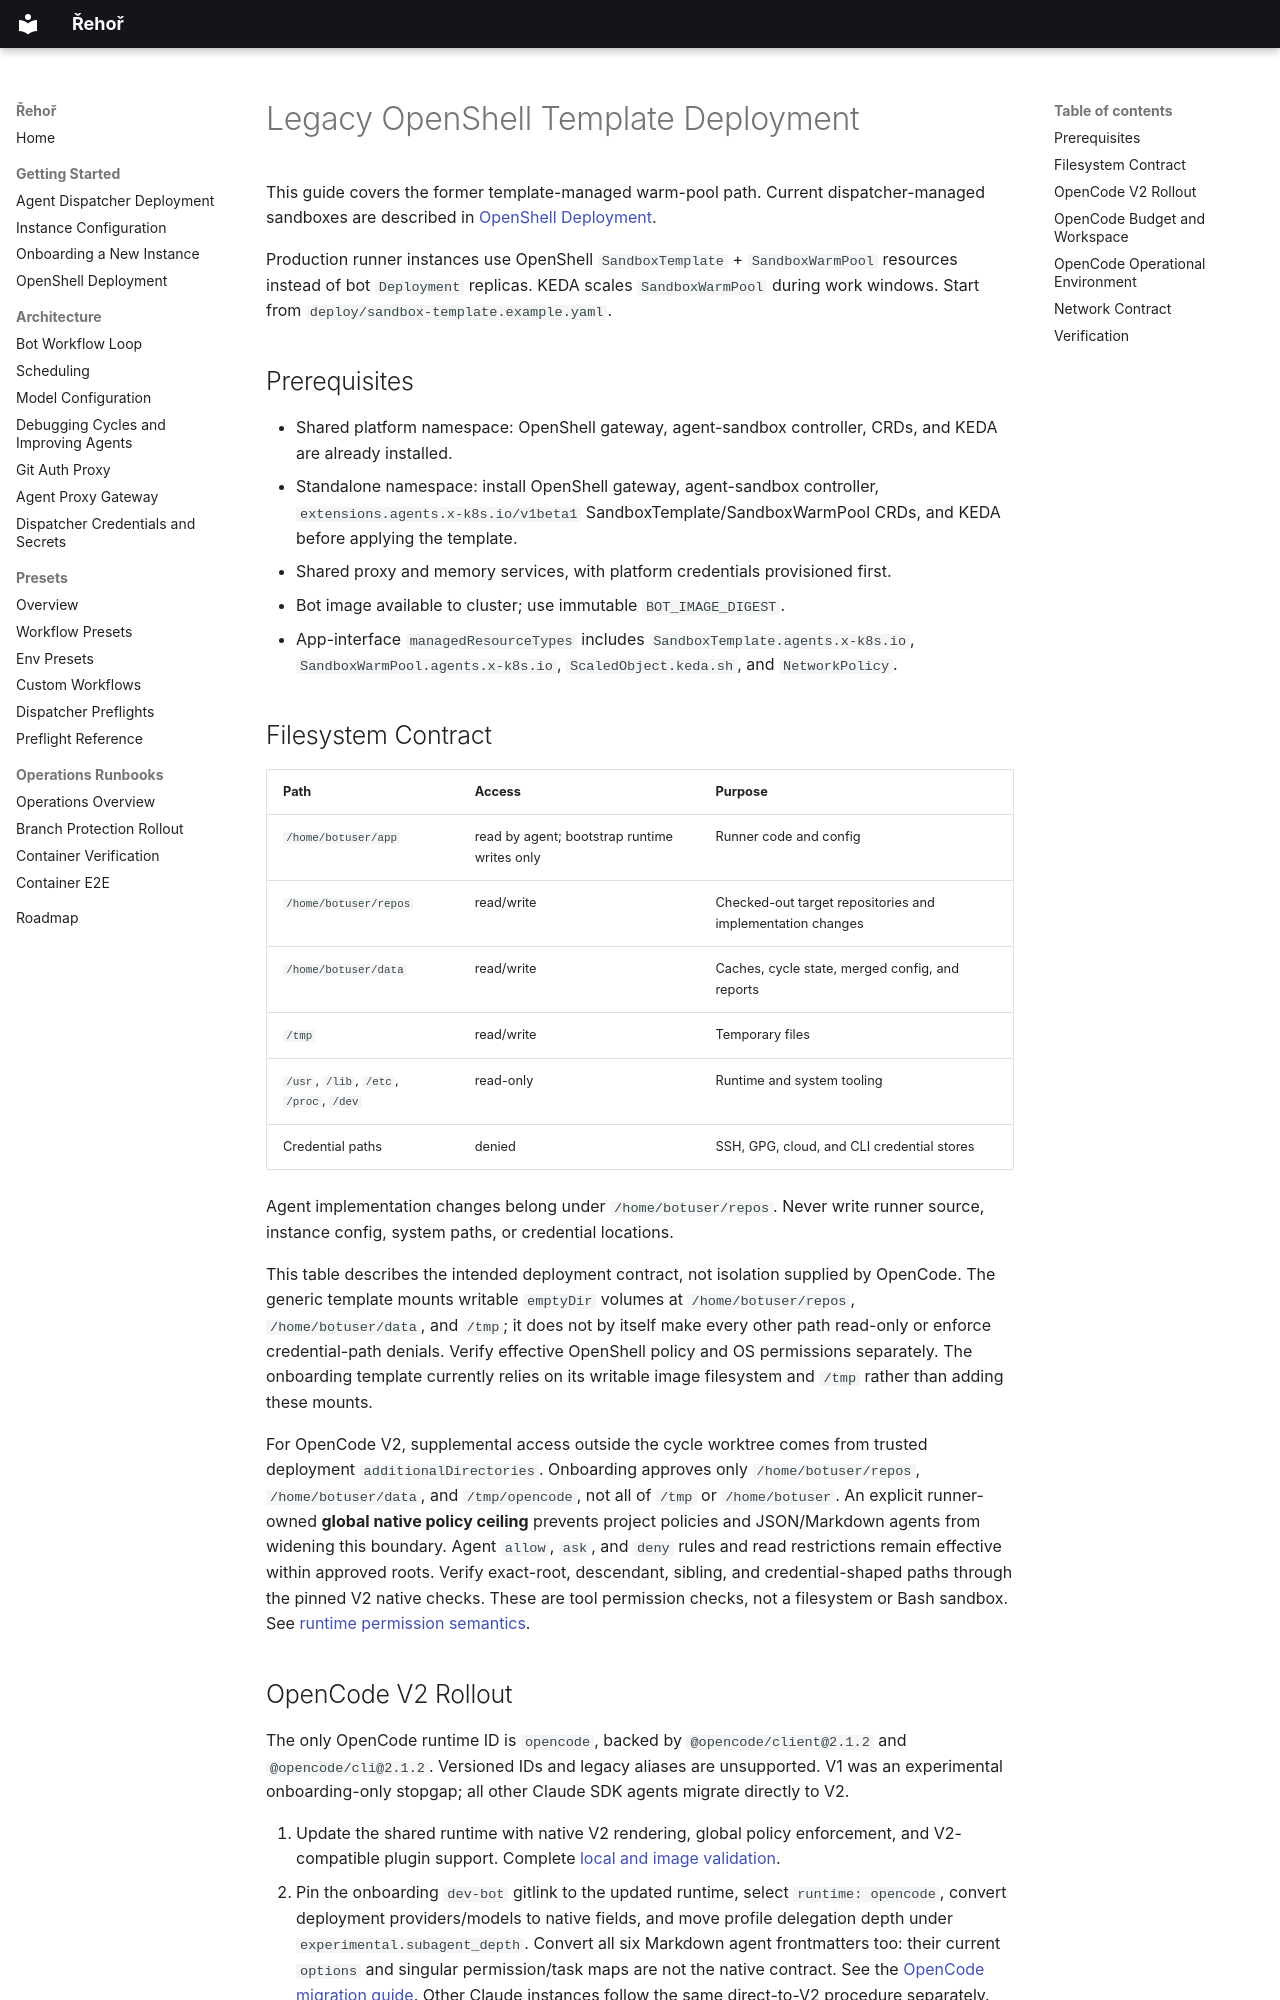

repository: OpenShift-Fleet/rehor · page: legacy/openshell-deployment/index.html · generator: mkdocs

# Legacy OpenShell Template Deployment

This guide covers the former template-managed warm-pool path. Current dispatcher-managed sandboxes are described in [OpenShell Deployment](../openshell-deployment.md).

Production runner instances use OpenShell `SandboxTemplate` + `SandboxWarmPool` resources instead of bot `Deployment` replicas. KEDA scales `SandboxWarmPool` during work windows. Start from `deploy/sandbox-template.example.yaml`.

## Prerequisites

- Shared platform namespace: OpenShell gateway, agent-sandbox controller, CRDs, and KEDA are already installed.
- Standalone namespace: install OpenShell gateway, agent-sandbox controller, `extensions.agents.x-k8s.io/v1beta1` SandboxTemplate/SandboxWarmPool CRDs, and KEDA before applying the template.
- Shared proxy and memory services, with platform credentials provisioned first.
- Bot image available to cluster; use immutable `BOT_IMAGE_DIGEST`.
- App-interface `managedResourceTypes` includes `SandboxTemplate.agents.x-k8s.io`, `SandboxWarmPool.agents.x-k8s.io`, `ScaledObject.keda.sh`, and `NetworkPolicy`.

## Filesystem Contract

| Path | Access | Purpose |
|------|--------|---------|
| `/home/botuser/app` | read by agent; bootstrap runtime writes only | Runner code and config |
| `/home/botuser/repos` | read/write | Checked-out target repositories and implementation changes |
| `/home/botuser/data` | read/write | Caches, cycle state, merged config, and reports |
| `/tmp` | read/write | Temporary files |
| `/usr`, `/lib`, `/etc`, `/proc`, `/dev` | read-only | Runtime and system tooling |
| Credential paths | denied | SSH, GPG, cloud, and CLI credential stores |

Agent implementation changes belong under `/home/botuser/repos`. Never write runner source, instance config, system paths, or credential locations.

This table describes the intended deployment contract, not isolation supplied by OpenCode. The generic template mounts writable `emptyDir` volumes at `/home/botuser/repos`, `/home/botuser/data`, and `/tmp`; it does not by itself make every other path read-only or enforce credential-path denials. Verify effective OpenShell policy and OS permissions separately. The onboarding template currently relies on its writable image filesystem and `/tmp` rather than adding these mounts.

For OpenCode V2, supplemental access outside the cycle worktree comes from trusted deployment `additionalDirectories`. Onboarding approves only `/home/botuser/repos`, `/home/botuser/data`, and `/tmp/opencode`, not all of `/tmp` or `/home/botuser`. An explicit runner-owned **global native policy ceiling** prevents project policies and JSON/Markdown agents from widening this boundary. Agent `allow`, `ask`, and `deny` rules and read restrictions remain effective within approved roots. Verify exact-root, descendant, sibling, and credential-shaped paths through the pinned V2 native checks. These are tool permission checks, not a filesystem or Bash sandbox. See [runtime permission semantics](../migrations/opencode-migration.md#supplemental-workspace-access).
